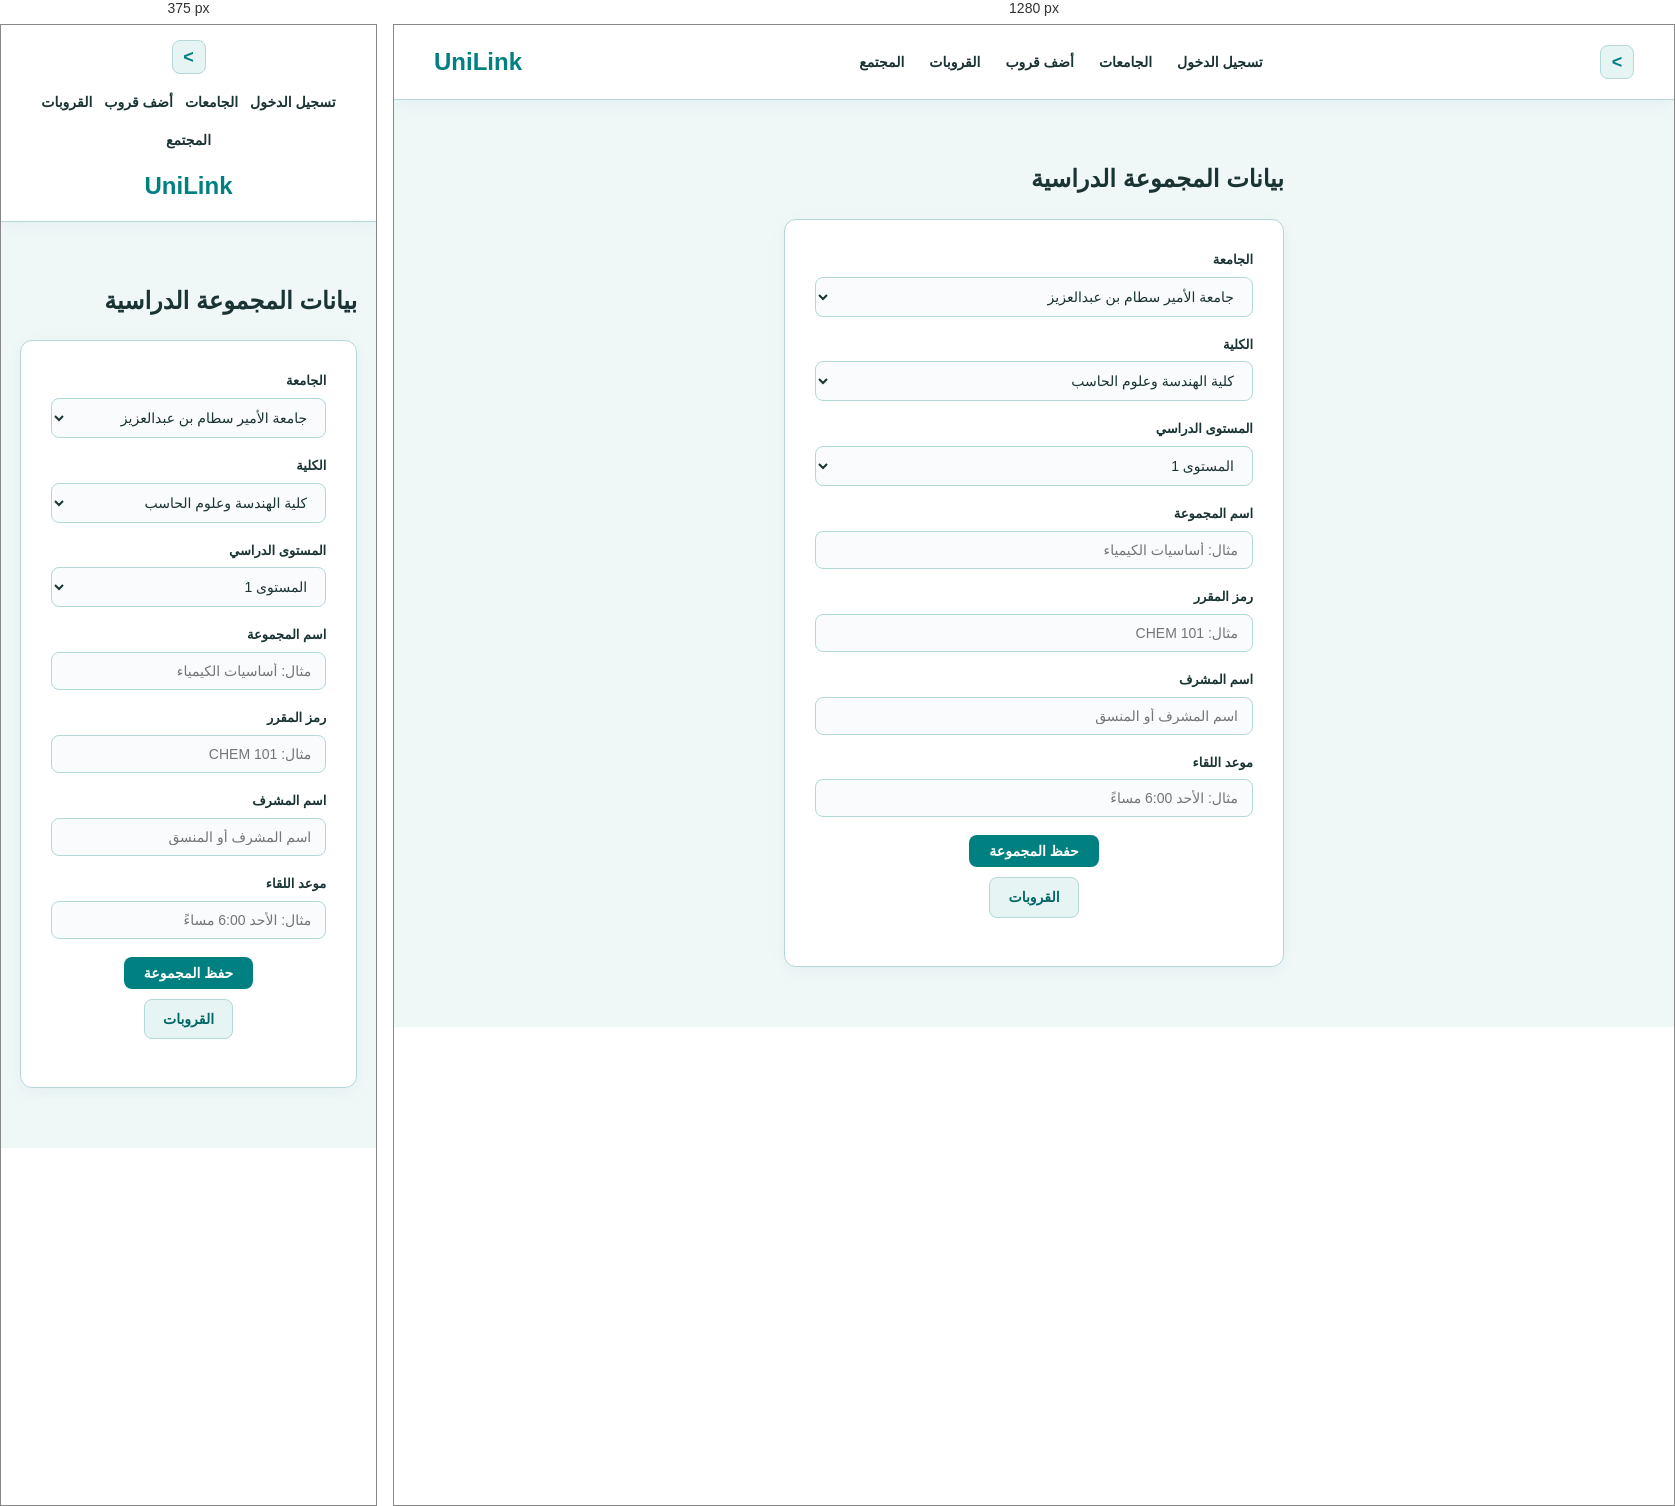
Rendered at 375 px and 1280 px, left to right.

<!-- file: add-group-form.html -->
<!DOCTYPE html>
<html lang="ar" dir="rtl">
<head>
    <link rel="stylesheet" href="style.css">
    <meta charset="UTF-8">
    <title>UniLink - نموذج إضافة قروب</title>
</head>
<body>
    <header>
        <div><a href="index.html" class="arrow-back" title="رجوع">&gt;</a></div>
        <nav><ul>
                <li><a href="login.html">تسجيل الدخول</a></li>
                <li><a href="universities.html">الجامعات</a></li>
                <li><a href="add-group-form.html">أضف قروب</a></li>
                <li><a href="my-groups.html">القروبات</a></li>
                <li><a href="community.html">المجتمع</a></li>
            </ul></nav>
        <div><h1>UniLink</h1></div>
    </header>

    <main>
        <section class="auth-section">
            <h2>بيانات المجموعة الدراسية</h2>
            <form onsubmit="saveNewGroup(event)">
                <div>
                    <label for="university">الجامعة</label>
                    <select id="university" required>
                        <option value="جامعة الأمير سطام بن عبدالعزيز">جامعة الأمير سطام بن عبدالعزيز</option>
                        <option value="جامعة الملك سعود">جامعة الملك سعود</option>
                        <option value="جامعة الأميرة نورة بنت عبدالرحمن">جامعة الأميرة نورة بنت عبدالرحمن</option>
                    </select>
                </div>
                <div>
                    <label for="college">الكلية</label>
                    <select id="college" required>
                        <option value="كلية الهندسة وعلوم الحاسب">كلية الهندسة وعلوم الحاسب</option>
                        <option value="كلية علوم الحاسب والمعلومات">كلية علوم الحاسب والمعلومات</option>
                        <option value="كلية العلوم">كلية العلوم</option>
                        <option value="كلية إدارة الأعمال">كلية إدارة الأعمال</option>
                        <option value="كلية الطب">كلية الطب</option>
                        <option value="كلية الصيدلة">كلية الصيدلة</option>
                        <option value="كلية التربية">كلية التربية</option>
                        <option value="كلية التصاميم والفنون">كلية التصاميم والفنون</option>
                        <option value="كلية الآداب والعلوم الإنسانية">كلية الآداب والعلوم الإنسانية</option>
                    </select>
                </div>
                <div>
                    <label for="level">المستوى الدراسي</label>
                    <select id="level">
                        <option value="1">المستوى 1</option>
                        <option value="2">المستوى 2</option>
                        <option value="3">المستوى 3</option>
                        <option value="4">المستوى 4</option>
                        <option value="5">المستوى 5</option>
                        <option value="6">المستوى 6</option>
                        <option value="7">المستوى 7</option>
                        <option value="8">المستوى 8</option>
                    </select>
                </div>
                <div>
                    <label for="group_name">اسم المجموعة</label>
                    <input type="text" id="group_name" placeholder="مثال: أساسيات الكيمياء" required>
                </div>
                <div>
                    <label for="course_code">رمز المقرر</label>
                    <input type="text" id="course_code" placeholder="مثال: CHEM 101" required>
                </div>
                <div>
                    <label for="leader_name">اسم المشرف</label>
                    <input type="text" id="leader_name" placeholder="اسم المشرف أو المنسق" required>
                </div>
                <div>
                    <label for="meeting_time">موعد اللقاء</label>
                    <input type="text" id="meeting_time" placeholder="مثال: الأحد 6:00 مساءً" required>
                </div>
                <div class="form-actions">
                    <button type="submit" class="btn-submit">حفظ المجموعة</button>
                    <a href="my-groups.html" class="btn-back">القروبات</a>
                </div>
            </form>
        </section>
    </main>

    <script src="app.js"></script>
    <script>
        var qp = new URLSearchParams(window.location.search);
        var u = getCurrentUser();
        var uniSelect = document.getElementById('university');
        if (qp.get('uni')) uniSelect.value = qp.get('uni');
        else if (u && u.university && u.university !== 'كل الجامعات') uniSelect.value = u.university;

        if (qp.get('college')) {
            var colSel = document.getElementById('college');
            var targetCol = qp.get('college');
            var hasOpt = Array.from(colSel.options).some(function(o) { return o.value === targetCol; });
            if (!hasOpt) {
                var opt = document.createElement('option');
                opt.value = targetCol;
                opt.textContent = targetCol;
                colSel.appendChild(opt);
            }
            colSel.value = targetCol;
        }

        function saveNewGroup(e) {
            e.preventDefault();
            var groups = getGroups();
            var curr = getCurrentUser();
            groups.unshift({
                university: document.getElementById('university').value.trim(),
                college: document.getElementById('college').value,
                level: document.getElementById('level').value,
                group_name: document.getElementById('group_name').value.trim(),
                course_code: document.getElementById('course_code').value.trim(),
                leader_name: document.getElementById('leader_name').value.trim(),
                meeting_time: document.getElementById('meeting_time').value.trim(),
                members: randomMemberCount(20, 210),
                author: (curr && curr.name) ? curr.name : 'شهد'
            });
            saveGroups(groups);
            window.location.href = 'my-groups.html';
        }
    </script>
</body>
</html>


/* @media block from style.css */
@media (max-width: 768px) {
    header {
        flex-direction: column;
        gap: 15px;
        padding: 15px;
    }
    header nav ul {
        gap: 12px;
        flex-wrap: wrap;
        justify-content: center;
    }
}